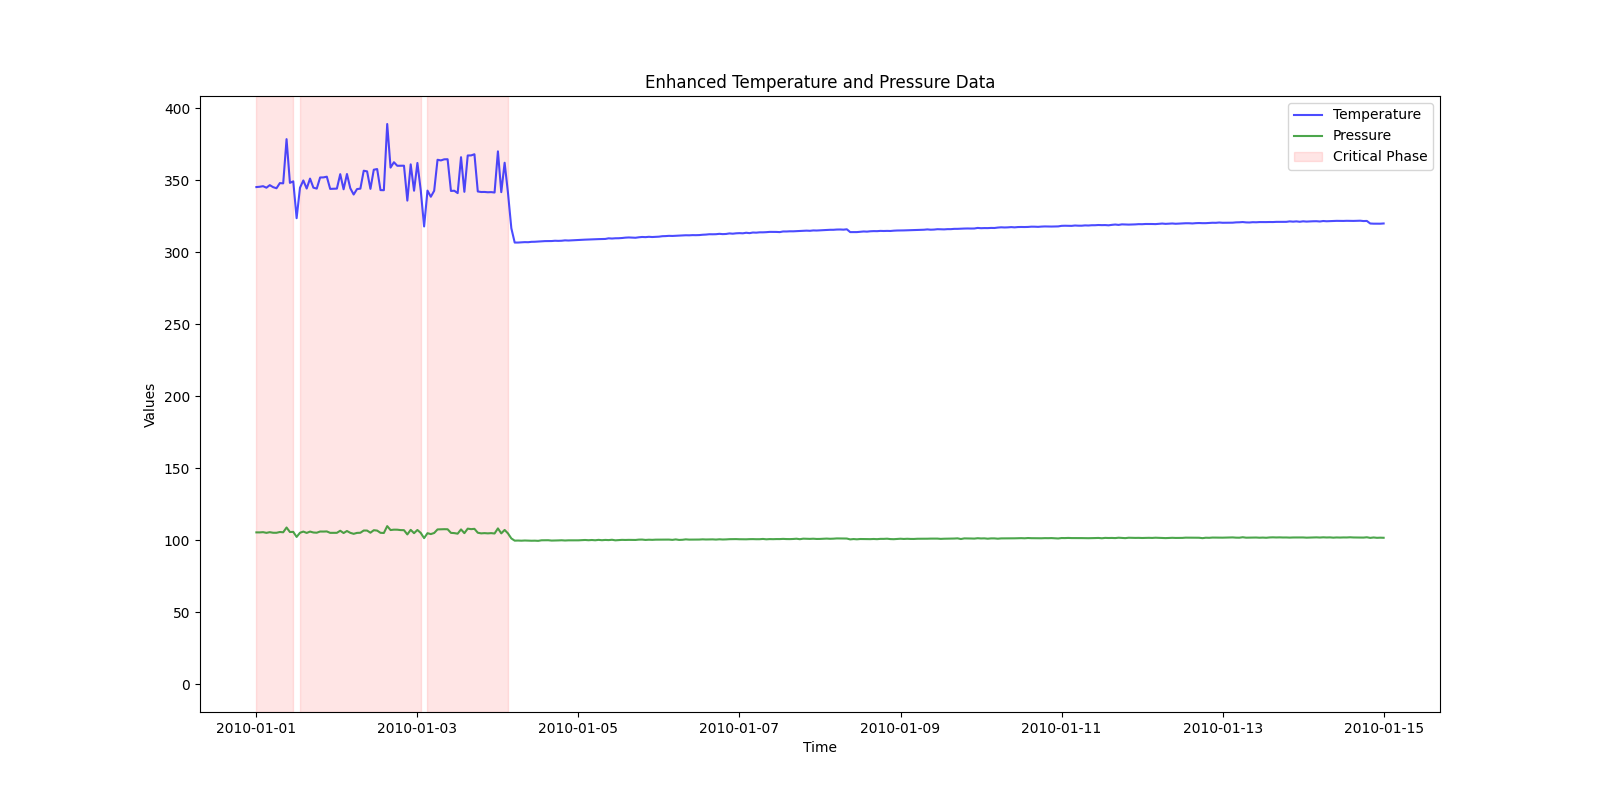

Data behind this chart, as committed beside it:
Time, Temperature, Pressure, Class
2010-01-01 00:00:00, 345.2, 105.3, 1
2010-01-01 01:00:00, 345.4, 105.3, 1
2010-01-01 02:00:00, 345.8, 105.5, 1
2010-01-01 03:00:00, 344.8, 105, 1
2010-01-01 04:00:00, 346.5, 105.5, 1
2010-01-01 05:00:00, 345.2, 105.1, 1
2010-01-01 06:00:00, 344.4, 105.1, 1
2010-01-01 07:00:00, 348, 105.6, 1
2010-01-01 08:00:00, 347.8, 105.4, 1
2010-01-01 09:00:00, 378.5, 108.7, 1
2010-01-01 10:00:00, 348.1, 105.6, 1
2010-01-01 11:00:00, 349.2, 105.7, 1
2010-01-01 12:00:00, 323.6, 102.2, 0
2010-01-01 13:00:00, 344.7, 105.1, 1
2010-01-01 14:00:00, 349.8, 105.9, 1
2010-01-01 15:00:00, 344.2, 105, 1
2010-01-01 16:00:00, 351.1, 105.9, 1
2010-01-01 17:00:00, 344.8, 105.2, 1
2010-01-01 18:00:00, 344.2, 105.1, 1
2010-01-01 19:00:00, 351.9, 105.9, 1
2010-01-01 20:00:00, 351.9, 105.9, 1
2010-01-01 21:00:00, 352.4, 106, 1
2010-01-01 22:00:00, 343.9, 105, 1
2010-01-01 23:00:00, 344.1, 105, 1
2010-01-02 00:00:00, 344.1, 105, 1
2010-01-02 01:00:00, 354.2, 106.5, 1
2010-01-02 02:00:00, 343.7, 104.9, 1
2010-01-02 03:00:00, 354.3, 106.3, 1
2010-01-02 04:00:00, 344.4, 105, 1
2010-01-02 05:00:00, 340, 104.3, 1
2010-01-02 06:00:00, 343.8, 105, 1
2010-01-02 07:00:00, 344.1, 105.1, 1
2010-01-02 08:00:00, 356.6, 106.6, 1
2010-01-02 09:00:00, 356.1, 106.6, 1
2010-01-02 10:00:00, 344, 105.1, 1
2010-01-02 11:00:00, 357.3, 106.8, 1
2010-01-02 12:00:00, 357.7, 106.6, 1
2010-01-02 13:00:00, 343.1, 105, 1
2010-01-02 14:00:00, 343, 104.9, 1
2010-01-02 15:00:00, 389, 109.7, 1
2010-01-02 16:00:00, 358.7, 106.9, 1
2010-01-02 17:00:00, 362.5, 107.2, 1
2010-01-02 18:00:00, 360, 107.2, 1
2010-01-02 19:00:00, 360, 106.9, 1
2010-01-02 20:00:00, 360.1, 106.9, 1
2010-01-02 21:00:00, 335.8, 103.9, 1
2010-01-02 22:00:00, 361, 107.1, 1
2010-01-02 23:00:00, 342.7, 104.8, 1
2010-01-03 00:00:00, 362, 107, 1
2010-01-03 01:00:00, 342.9, 105, 1
2010-01-03 02:00:00, 317.8, 101.3, 0
2010-01-03 03:00:00, 342.8, 104.8, 1
2010-01-03 04:00:00, 338.5, 104.1, 1
2010-01-03 05:00:00, 342.6, 104.9, 1
2010-01-03 06:00:00, 364.2, 107.4, 1
2010-01-03 07:00:00, 363.7, 107.5, 1
2010-01-03 08:00:00, 364.5, 107.5, 1
2010-01-03 09:00:00, 364.5, 107.5, 1
2010-01-03 10:00:00, 342.5, 105, 1
2010-01-03 11:00:00, 342.7, 104.8, 1
... 277 more rows
